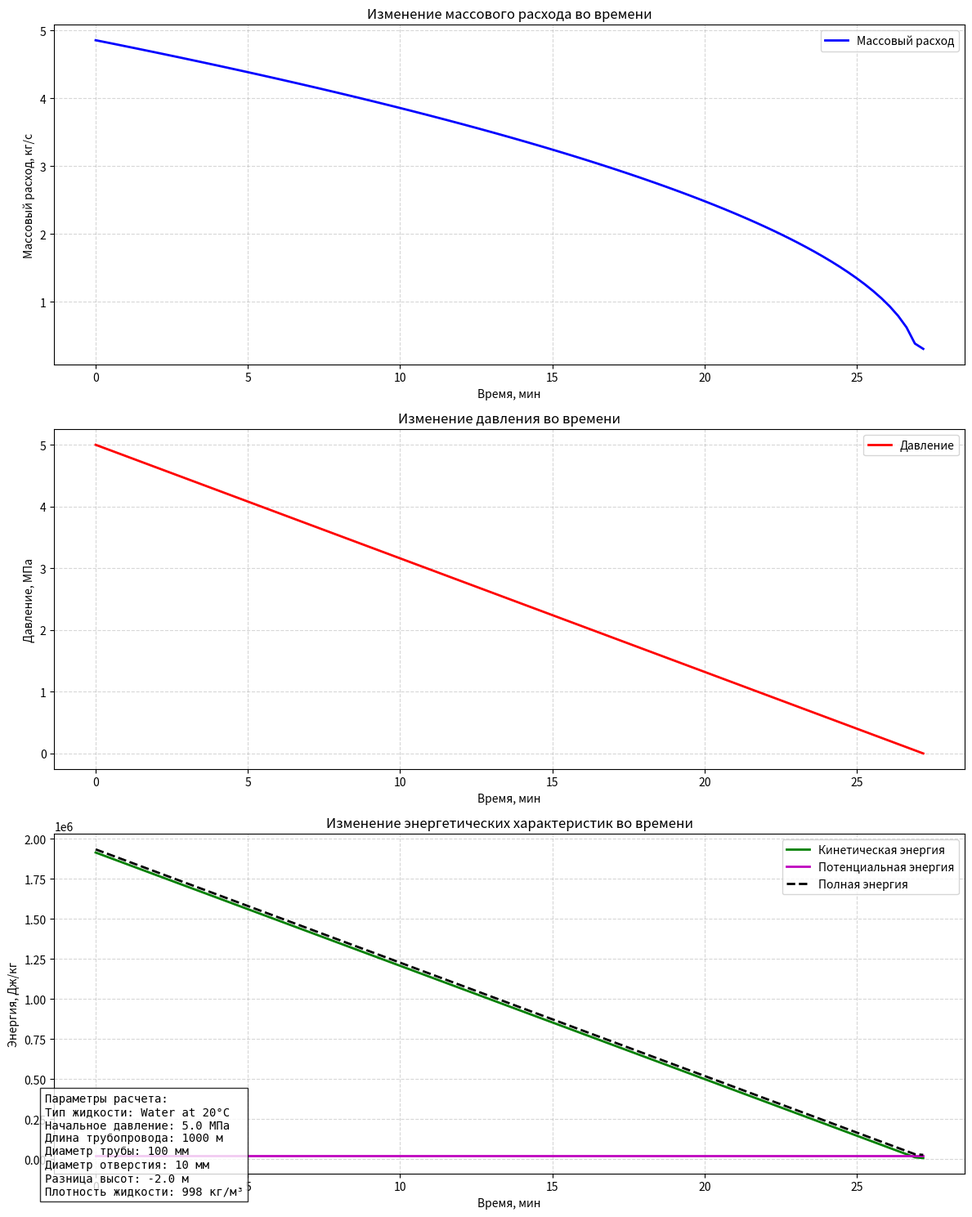

The script that saved this image:
import math
import numpy as np
import matplotlib

matplotlib.use('Agg')
import matplotlib.pyplot as plt
from typing import Dict, List, Tuple, Optional
from dataclasses import dataclass
from enum import Enum
import logging
from datetime import datetime

# Настройка логирования
logging.basicConfig(
    level=logging.INFO,
    format='%(asctime)s - %(levelname)s - %(message)s',
    handlers=[
        logging.FileHandler(f'pipeline_leak_{datetime.now().strftime("%Y%m%d_%H%M%S")}.log'),
        logging.StreamHandler()
    ]
)
logger = logging.getLogger(__name__)


class FluidType(Enum):
    """Перечисление типов жидкостей с их свойствами"""
    WATER = {
        "density": 998.0,
        "kinematic_viscosity": 1.006e-6,
        "name": "Water at 20°C"
    }
    OIL = {
        "density": 920.0,
        "kinematic_viscosity": 5e-5,
        "name": "Light Oil"
    }
    GASOLINE = {
        "density": 750.0,
        "kinematic_viscosity": 0.5e-6,
        "name": "Gasoline"
    }


@dataclass
class PipeParameters:
    """Класс для хранения параметров трубопровода"""
    diameter: float  # метры
    length: float  # метры
    roughness: float = 0.0001  # метры

    def validate(self) -> None:
        """Проверка корректности параметров трубопровода"""
        if self.diameter <= 0:
            raise ValueError("Диаметр трубы должен быть положительным числом")
        if self.length <= 0:
            raise ValueError("Длина трубы должна быть положительным числом")
        if self.roughness < 0:
            raise ValueError("Шероховатость не может быть отрицательной")
        if self.roughness > self.diameter / 2:
            raise ValueError("Шероховатость не может быть больше радиуса трубы")


@dataclass
class LeakParameters:
    """Класс для хранения параметров утечки"""
    pressure_start: float  # МПа
    pressure_end: float  # МПа
    height_diff: float  # метры
    hole_diameter: float  # метры
    discharge_coef: float = 0.62

    def validate(self) -> None:
        """Проверка корректности параметров утечки"""
        if self.pressure_start < 0:
            raise ValueError("Начальное давление не может быть отрицательным")
        if self.pressure_end < 0:
            raise ValueError("Конечное давление не может быть отрицательным")
        if self.pressure_end > self.pressure_start:
            raise ValueError("Конечное давление не может быть больше начального")
        if self.discharge_coef <= 0 or self.discharge_coef > 1:
            raise ValueError("Коэффициент расхода должен быть в диапазоне (0,1]")


def mpa_to_pa(pressure_mpa: float) -> float:
    """Конвертация давления из МПа в Па"""
    return pressure_mpa * 1e6


def pa_to_mpa(pressure_pa: float) -> float:
    """Конвертация давления из Па в МПа"""
    return pressure_pa / 1e6


def calculate_reynolds_number(
        velocity: float,
        diameter: float,
        kinematic_viscosity: float
) -> float:
    """
    Расчет числа Рейнольдса

    Args:
        velocity: Скорость потока, м/с
        diameter: Диаметр трубы, м
        kinematic_viscosity: Кинематическая вязкость, м²/с

    Returns:
        float: Число Рейнольдса
    """
    return velocity * diameter / kinematic_viscosity


def calculate_friction_factor(
        reynolds: float,
        relative_roughness: float,
        max_iterations: int = 100,
        tolerance: float = 1e-6
) -> float:
    """
    Расчет коэффициента трения по формуле Колбрука-Уайта с оптимизированной итерацией

    Args:
        reynolds: Число Рейнольдса
        relative_roughness: Относительная шероховатость
        max_iterations: Максимальное число итераций
        tolerance: Допустимая погрешность

    Returns:
        float: Коэффициент трения
    """
    if reynolds < 2300:
        return 64 / reynolds

    def colebrook_white(f: float) -> float:
        return -2 * math.log10(relative_roughness / 3.7 + 2.51 / (reynolds * math.sqrt(f)))

    # Начальное приближение по явной формуле Свэмми-Джейна
    f = 0.25 / (math.log10(relative_roughness / 3.7 + 5.74 / reynolds ** 0.9)) ** 2

    for _ in range(max_iterations):
        f_new = 1 / colebrook_white(f) ** 2
        if abs(f_new - f) < tolerance:
            return f_new
        f = f_new

    logger.warning("Достигнуто максимальное число итераций при расчете коэффициента трения")
    return f


class LeakCalculator:
    """Класс для расчета параметров утечки"""

    def __init__(
            self,
            pipe: PipeParameters,
            leak: LeakParameters,
            fluid_type: FluidType = FluidType.WATER
    ):
        self.pipe = pipe
        self.leak = leak
        self.fluid_type = fluid_type
        self.g = 9.81  # ускорение свободного падения, м/с²

        # Валидация параметров
        self.pipe.validate()
        self.leak.validate()

        # Расчет базовых параметров
        self.pipe_area = math.pi * (self.pipe.diameter / 2) ** 2
        self.hole_area = math.pi * (self.leak.hole_diameter / 2) ** 2
        self.pipe_volume = self.pipe_area * self.pipe.length

        logger.info(f"Инициализация расчета утечки для {fluid_type.value['name']}")

    def calculate_initial_state(self) -> Dict[str, float]:
        """Расчет начального состояния утечки"""
        try:
            # Конвертация давлений
            p_start = mpa_to_pa(self.leak.pressure_start)
            p_end = mpa_to_pa(self.leak.pressure_end)

            # Расчет напора
            pressure_head = (p_start - p_end) / (self.fluid_type.value['density'] * self.g)
            total_head = pressure_head + self.leak.height_diff

            # Расчет скорости истечения
            velocity = self.leak.discharge_coef * math.sqrt(2 * self.g * abs(total_head))

            # Расчет расходов
            volume_flow = velocity * self.hole_area
            mass_flow = volume_flow * self.fluid_type.value['density']

            # Расчет числа Рейнольдса
            reynolds = calculate_reynolds_number(
                velocity,
                self.pipe.diameter,
                self.fluid_type.value['kinematic_viscosity']
            )

            # Расчет коэффициента трения
            relative_roughness = self.pipe.roughness / self.pipe.diameter
            friction_factor = calculate_friction_factor(reynolds, relative_roughness)

            # Расчет потерь давления
            velocity_pipe = volume_flow / self.pipe_area
            pressure_drop = (
                    friction_factor *
                    self.pipe.length *
                    self.fluid_type.value['density'] *
                    velocity_pipe ** 2 /
                    (2 * self.pipe.diameter)
            )

            # Расчет времени опорожнения
            if self.leak.hole_diameter < self.pipe.diameter:
                emptying_time = self.pipe_volume / (self.hole_area * velocity)
            else:
                emptying_time = math.sqrt(2 * self.pipe.length / self.g)

            # Расчет энергетических характеристик
            kinetic_energy = 0.5 * self.fluid_type.value['density'] * velocity ** 2
            potential_energy = self.fluid_type.value['density'] * self.g * abs(self.leak.height_diff)
            total_energy = kinetic_energy + potential_energy

            results = {
                "velocity": velocity,
                "volume_flow": volume_flow,
                "volume_flow_hour": volume_flow * 3600,
                "mass_flow": mass_flow,
                "emptying_time": emptying_time,
                "emptying_time_min": emptying_time / 60,
                "reynolds": reynolds,
                "total_head": total_head,
                "pressure_drop_mpa": pa_to_mpa(pressure_drop),
                "effective_pressure_mpa": self.leak.pressure_start - pa_to_mpa(pressure_drop),
                "friction_factor": friction_factor,
                "kinetic_energy": kinetic_energy,
                "potential_energy": potential_energy,
                "total_energy": total_energy
            }

            logger.info("Успешно рассчитано начальное состояние утечки")
            return results

        except Exception as e:
            logger.error(f"Ошибка при расчете начального состояния: {str(e)}")
            raise

    def calculate_time_series(
            self,
            time_steps: int = 100
    ) -> Tuple[np.ndarray, Dict[str, np.ndarray]]:
        """
        Расчет изменения параметров истечения во времени с учетом энергетических характеристик
        """
        try:
            # Расчет базового времени опорожнения
            initial_state = self.calculate_initial_state()
            emptying_time = initial_state["emptying_time"]

            # Создание временной шкалы
            time_array = np.linspace(0, emptying_time, time_steps)

            # Инициализация массивов результатов
            results = {
                "mass_flow": np.zeros(time_steps),
                "pressure": np.zeros(time_steps),
                "volume": np.zeros(time_steps),
                "velocity": np.zeros(time_steps),
                "kinetic_energy": np.zeros(time_steps),
                "potential_energy": np.zeros(time_steps),
                "total_energy": np.zeros(time_steps)
            }

            # Расчет параметров для каждого момента времени
            for i, t in enumerate(time_array):
                # Оставшийся объем жидкости
                remaining_volume = max(0, self.pipe_volume * (1 - t / emptying_time))
                results["volume"][i] = remaining_volume

                # Текущее давление
                current_pressure_pa = mpa_to_pa(self.leak.pressure_start) * (remaining_volume / self.pipe_volume)
                results["pressure"][i] = pa_to_mpa(current_pressure_pa)

                # Расчет напора
                current_head = (
                        current_pressure_pa / (self.fluid_type.value['density'] * self.g) +
                        self.leak.height_diff
                )

                # Скорость истечения
                velocity = self.leak.discharge_coef * math.sqrt(2 * self.g * abs(current_head))
                results["velocity"][i] = velocity

                # Массовый расход
                results["mass_flow"][i] = velocity * self.hole_area * self.fluid_type.value['density']

                # Энергетические характеристики
                results["kinetic_energy"][i] = 0.5 * self.fluid_type.value['density'] * velocity ** 2
                results["potential_energy"][i] = (
                        self.fluid_type.value['density'] *
                        self.g *
                        abs(self.leak.height_diff)
                )
                results["total_energy"][i] = (
                        results["kinetic_energy"][i] +
                        results["potential_energy"][i]
                )

            logger.info("Успешно рассчитаны временные ряды параметров утечки")
            return time_array, results

        except Exception as e:
            logger.error(f"Ошибка при расчете временных рядов: {str(e)}")
            raise

    def plot_results(
            self,
            time_array: np.ndarray,
            results: Dict[str, np.ndarray],
            save_path: str = 'leak_analysis.png'
    ) -> None:
        """Построение расширенных графиков результатов анализа"""
        try:
            # Настройка стиля графиков
            plt.rcParams['figure.facecolor'] = 'white'
            plt.rcParams['axes.grid'] = True
            plt.rcParams['grid.linestyle'] = '--'
            plt.rcParams['grid.alpha'] = 0.5
            plt.rcParams['axes.axisbelow'] = True  # Сетка под графиком
            fig, axes = plt.subplots(3, 1, figsize=(12, 15))

            # График массового расхода
            axes[0].plot(
                time_array / 60,
                results["mass_flow"],
                'b-',
                linewidth=2,
                label='Массовый расход'
            )
            axes[0].set_xlabel('Время, мин')
            axes[0].set_ylabel('Массовый расход, кг/с')
            axes[0].set_title('Изменение массового расхода во времени')
            axes[0].legend(loc='best')
            axes[0].grid(True)

            # График давления
            axes[1].plot(
                time_array / 60,
                results["pressure"],
                'r-',
                linewidth=2,
                label='Давление'
            )
            axes[1].set_xlabel('Время, мин')
            axes[1].set_ylabel('Давление, МПа')
            axes[1].set_title('Изменение давления во времени')
            axes[1].legend(loc='best')
            axes[1].grid(True)

            # График энергетических характеристик
            axes[2].plot(
                time_array / 60,
                results["kinetic_energy"],
                'g-',
                linewidth=2,
                label='Кинетическая энергия'
            )
            axes[2].plot(
                time_array / 60,
                results["potential_energy"],
                'm-',
                linewidth=2,
                label='Потенциальная энергия'
            )
            axes[2].plot(
                time_array / 60,
                results["total_energy"],
                'k--',
                linewidth=2,
                label='Полная энергия'
            )
            axes[2].set_xlabel('Время, мин')
            axes[2].set_ylabel('Энергия, Дж/кг')
            axes[2].set_title('Изменение энергетических характеристик во времени')
            axes[2].legend(loc='best')
            axes[2].grid(True)

            # Добавление информации о параметрах
            info_text = (
                f'Параметры расчета:\n'
                f'Тип жидкости: {self.fluid_type.value["name"]}\n'
                f'Начальное давление: {self.leak.pressure_start:.1f} МПа\n'
                f'Длина трубопровода: {self.pipe.length:.0f} м\n'
                f'Диаметр трубы: {self.pipe.diameter * 1000:.0f} мм\n'
                f'Диаметр отверстия: {self.leak.hole_diameter * 1000:.0f} мм\n'
                f'Разница высот: {self.leak.height_diff:.1f} м\n'
                f'Плотность жидкости: {self.fluid_type.value["density"]:.0f} кг/м³'
            )

            fig.text(
                0.05, 0.02,
                info_text,
                fontsize=10,
                family='monospace',
                bbox=dict(facecolor='white', alpha=0.8),
                verticalalignment='bottom',
                horizontalalignment='left'
            )

            plt.tight_layout()
            plt.savefig(save_path, dpi=300, bbox_inches='tight')
            plt.close()

            logger.info(f"Графики сохранены в файл: {save_path}")

        except Exception as e:
            logger.error(f"Ошибка при построении графиков: {str(e)}")
            raise


def create_report(
        calculator: LeakCalculator,
        initial_state: Dict[str, float],
        save_path: str = 'leak_report.txt'
) -> None:
    """
    Создание подробного отчета о результатах расчета

    Args:
        calculator: Экземпляр калькулятора утечки
        initial_state: Словарь с начальными значениями параметров
        save_path: Путь для сохранения отчета
    """
    try:
        with open(save_path, 'w', encoding='utf-8') as f:
            f.write("=" * 50 + "\n")
            f.write("ОТЧЕТ ПО АНАЛИЗУ УТЕЧКИ\n")
            f.write("=" * 50 + "\n\n")

            # Информация о жидкости
            f.write("ПАРАМЕТРЫ ЖИДКОСТИ:\n")
            f.write("-" * 30 + "\n")
            f.write(f"Тип жидкости: {calculator.fluid_type.value['name']}\n")
            f.write(f"Плотность: {calculator.fluid_type.value['density']:.1f} кг/м³\n")
            f.write(f"Кинематическая вязкость: {calculator.fluid_type.value['kinematic_viscosity']:.2e} м²/с\n\n")

            # Параметры трубопровода
            f.write("ПАРАМЕТРЫ ТРУБОПРОВОДА:\n")
            f.write("-" * 30 + "\n")
            f.write(f"Длина: {calculator.pipe.length:.1f} м\n")
            f.write(f"Диаметр: {calculator.pipe.diameter * 1000:.1f} мм\n")
            f.write(f"Шероховатость: {calculator.pipe.roughness * 1000:.2f} мм\n")
            f.write(f"Объем участка: {calculator.pipe_volume:.1f} м³\n\n")

            # Параметры утечки
            f.write("ПАРАМЕТРЫ УТЕЧКИ:\n")
            f.write("-" * 30 + "\n")
            f.write(f"Начальное давление: {calculator.leak.pressure_start:.2f} МПа\n")
            f.write(f"Конечное давление: {calculator.leak.pressure_end:.2f} МПа\n")
            f.write(f"Разница высот: {calculator.leak.height_diff:.1f} м\n")
            f.write(f"Диаметр отверстия: {calculator.leak.hole_diameter * 1000:.1f} мм\n")
            f.write(f"Коэффициент расхода: {calculator.leak.discharge_coef:.2f}\n\n")

            # Результаты расчета
            f.write("РЕЗУЛЬТАТЫ РАСЧЕТА:\n")
            f.write("-" * 30 + "\n")
            f.write(f"Скорость истечения: {initial_state['velocity']:.2f} м/с\n")
            f.write(f"Объемный расход: {initial_state['volume_flow_hour']:.2f} м³/ч\n")
            f.write(f"Массовый расход: {initial_state['mass_flow']:.2f} кг/с\n")
            f.write(f"Время опорожнения: {initial_state['emptying_time_min']:.1f} мин\n")
            f.write(f"Число Рейнольдса: {initial_state['reynolds']:.0f}\n")
            f.write(f"Коэффициент трения: {initial_state['friction_factor']:.4f}\n")
            f.write(f"Потери давления: {initial_state['pressure_drop_mpa']:.3f} МПа\n")
            f.write(f"Эффективное давление: {initial_state['effective_pressure_mpa']:.3f} МПа\n\n")

            # Энергетические характеристики
            f.write("ЭНЕРГЕТИЧЕСКИЕ ХАРАКТЕРИСТИКИ:\n")
            f.write("-" * 30 + "\n")
            f.write(f"Кинетическая энергия: {initial_state['kinetic_energy']:.1f} Дж/кг\n")
            f.write(f"Потенциальная энергия: {initial_state['potential_energy']:.1f} Дж/кг\n")
            f.write(f"Полная энергия: {initial_state['total_energy']:.1f} Дж/кг\n")

        logger.info(f"Отчет сохранен в файл: {save_path}")

    except Exception as e:
        logger.error(f"Ошибка при создании отчета: {str(e)}")
        raise


if __name__ == "__main__":
    try:
        # Создание параметров трубопровода
        pipe = PipeParameters(
            diameter=0.1,  # 100 мм
            length=1000,  # 1000 м
            roughness=0.0001  # 0.1 мм
        )

        # Создание параметров утечки
        leak = LeakParameters(
            pressure_start=5.0,  # 5 МПа
            pressure_end=0.101325,  # атмосферное давление
            height_diff=-2,  # утечка ниже уровня сравнения на 2 м
            hole_diameter=0.01  # 10 мм
        )

        # Создание калькулятора с выбором типа жидкости
        calculator = LeakCalculator(pipe, leak, FluidType.WATER)

        # Расчет начального состояния
        initial_state = calculator.calculate_initial_state()

        # Расчет временных рядов
        time_array, results = calculator.calculate_time_series()

        # Построение графиков
        calculator.plot_results(time_array, results, 'leak_analysis.png')

        # Создание отчета
        create_report(calculator, initial_state, 'leak_report.txt')

        logger.info("Расчет успешно завершен")

    except Exception as e:
        logger.error(f"Ошибка при выполнении расчета: {str(e)}")
        raise
